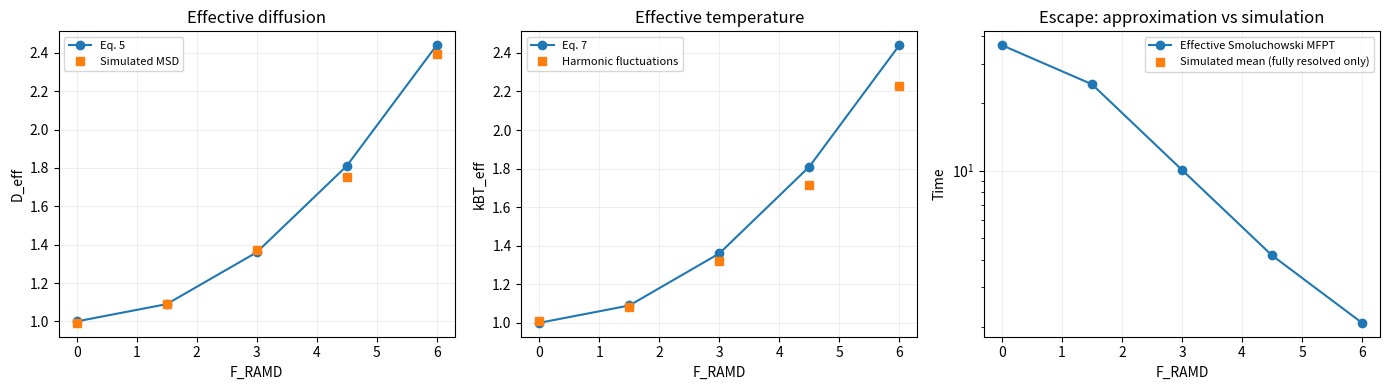

Recreate this plot in Python.
"""
Paper 1 — Ding, Ghidini, Cossio & Roux (2026)
A theoretical framework for random accelerated molecular dynamics simulations

Educational numerical experiments with the article's *simplified* overdamped
model. NOT a tauRAMD displacement-triggered algorithm, all-atom reproduction,
or validated correction for ligand residence times.

Models a force of fixed magnitude whose direction is reset after exponentially
distributed persistence times (Poisson resetting at rate 1/tau).

In dimensionless units kBT = 1:
   gamma dr/dt = -grad W + F_RAMD n(t) + Gaussian thermal force

Paper Eq. (5):
   D_eff = D + F_RAMD^2 * tau / (d * gamma^2)
where D = kBT / gamma.

Eq. (7): kB T_eff = kBT + F_RAMD^2 * tau/(d gamma).

We compare MSD-based free diffusion, harmonic-well fluctuations, and measured
first-passage escape times versus a simple effective-Smoluchowski prediction.
The escape comparison is deliberately a *diagnostic*: it is not the exact
barrier model or ligand-specific estimate used in the article.
"""
import argparse
from pathlib import Path
import csv
import numpy as np
import matplotlib.pyplot as plt

KBT = 1.0
GAMMA = 1.0
TAU = 0.08
DIM = 2
FORCES = (0., 1.5, 3., 4.5, 6.)
DT = 0.002
D0 = KBT / GAMMA


def unit_directions(rng, n, dim):
    z = rng.normal(size=(n, dim))
    return z / np.linalg.norm(z, axis=1, keepdims=True)


def theory(force, tau=TAU, dim=DIM):
    diffusion = D0 + force**2 * tau/(dim*GAMMA**2)
    teff = KBT + force**2 * tau/(dim*GAMMA)
    return diffusion, teff


def step(x, direction, force, dt, rng, drift=None, tau=TAU):
    """Vectorized overdamped Langevin with exponential direction persistence."""
    switches = rng.random(len(x)) < -np.expm1(-dt/tau)
    if np.any(switches):
        direction[switches] = unit_directions(rng, switches.sum(), x.shape[1])
    physical = 0. if drift is None else drift(x)
    x += dt*(physical+force*direction)/GAMMA + np.sqrt(2*D0*dt)*rng.normal(size=x.shape)
    return x


def free_diffusion(force, rng, n=1800, steps=5000, dt=DT):
    """Estimate D from end-to-end MSD: <|r(t)-r(0)|²> / (2 d t)."""
    x = np.zeros((n, DIM))
    direction = unit_directions(rng, n, DIM)
    for _ in range(steps):
        step(x, direction, force, dt, rng)
    t = steps*dt
    return float(np.mean(np.sum(x*x, axis=1))/(2*DIM*t))


def harmonic_temperature(force, rng, k=2.0, n=1200, steps=6500, burn=1500, dt=DT):
    """Use Eq. (20): kBT_eff ~= k <|r-r_mean|²> / d for harmonic W."""
    x = np.zeros((n, DIM))
    direction = unit_directions(rng, n, DIM)
    samples = []
    for i in range(steps):
        step(x, direction, force, dt, rng, drift=lambda q: -k*q)
        if i >= burn and i % 40 == 0:
            samples.append(x.copy())
    arr = np.concatenate(samples, axis=0)
    return float(k*np.mean(np.sum((arr-arr.mean(axis=0))**2, axis=1))/DIM)


def barrier_energy(x, height=5.0, transverse_k=2.0):
    """A double-well in x and harmonic confinement in y."""
    return height*(x[..., 0]**2-1)**2 + 0.5*transverse_k*x[..., 1]**2


def barrier_drift(q, height=5.0, transverse_k=2.0):
    out = np.empty_like(q)
    out[:, 0] = -4*height*q[:, 0]*(q[:, 0]**2-1)
    out[:, 1] = -transverse_k*q[:, 1]
    return out


def escape_simulation(force, rng, n=450, steps=16000, dt=DT):
    """First hitting of x>=0.85 starting near x=-1; right-censor unresolved."""
    x = np.zeros((n, DIM))
    x[:, 0] = -1.
    direction = unit_directions(rng, n, DIM)
    alive = np.ones(n, bool)
    times = np.full(n, np.nan)
    for i in range(steps):
        inds = np.flatnonzero(alive)
        if len(inds) == 0:
            break
        subset = x[inds].copy()
        dirs = direction[inds].copy()
        step(subset, dirs, force, dt, rng, drift=barrier_drift)
        x[inds] = subset
        direction[inds] = dirs
        reached = subset[:, 0] >= 0.85
        times[inds[reached]] = (i+1)*dt
        alive[inds[reached]] = False
    return times


def effective_smolu_mfpt(force, height=5., left=-2., start=-1., right=0.85):
    """
    The standard 1D reflecting-left / absorbing-right Smoluchowski MFPT:
      MFPT(start) = integral_start^right dy exp(beta_eff U(y))/D_eff
                    * integral_left^y dz exp(-beta_eff U(z)).
    Numerical quadrature by cumulative trapezoids. Only a model comparison;
    transverse coordinate and finite directional-memory effects are neglected.
    """
    diffusion, teff = theory(force)
    xs = np.linspace(left, right, 3501)
    U = height*(xs*xs-1.)**2
    # Improve stability by removing a constant offset in each Boltzmann factor.
    # U is bounded on this finite grid.
    a = np.exp(-U/teff)
    inner = np.zeros(len(xs))
    inner[1:] = np.cumsum((a[1:]+a[:-1])*np.diff(xs)/2)
    outer = np.exp(U/teff)*inner/diffusion
    mask = xs >= start
    return float(np.trapezoid(outer[mask], xs[mask]))


def main():
    p = argparse.ArgumentParser()
    p.add_argument('--seed',type=int,default=2026)
    p.add_argument('--output',type=Path,default=Path('results_paper1'))
    args = p.parse_args()
    args.output.mkdir(parents=True,exist_ok=True)
    rng = np.random.default_rng(args.seed)
    records = []
    for f in FORCES:
        d_model,t_model = theory(f)
        d_obs = free_diffusion(f,rng)
        temp_obs = harmonic_temperature(f,rng)
        t_escape = escape_simulation(f,rng)
        n_escaped = int(np.isfinite(t_escape).sum())
        observed_mean = np.nan if n_escaped < len(t_escape) else float(np.mean(t_escape))
        prediction = effective_smolu_mfpt(f)
        records.append((f,d_model,d_obs,t_model,temp_obs,n_escaped,
                        len(t_escape),observed_mean,prediction))
        print(f'F={f:4.1f}  D: theory={d_model:.3f}, MSD={d_obs:.3f}; '
              f'kBT_eff: theory={t_model:.3f}, well={temp_obs:.3f}; '
              f'escaped={n_escaped}/{len(t_escape)}')
        if n_escaped < len(t_escape):
            print('  Note: observed escape mean omitted because some paths were censored.')
    header=('force,D_eff_theory,D_eff_MSD,kBT_eff_theory,kBT_eff_harmonic,'
            'n_escaped,n_total,mean_escape_if_all_resolved,Smoluchowski_MFPT')
    with open(args.output/'results.csv','w',newline='',encoding='utf-8') as fh:
        writer=csv.writer(fh)
        writer.writerow(header.split(','))
        writer.writerows(records)
    a=np.array(records,dtype=float)
    fig,axes=plt.subplots(1,3,figsize=(14,4))
    axes[0].plot(a[:,0],a[:,1],'-o',label='Eq. 5')
    axes[0].plot(a[:,0],a[:,2],'s',label='Simulated MSD')
    axes[0].set(xlabel='F_RAMD',ylabel='D_eff',title='Effective diffusion')
    axes[1].plot(a[:,0],a[:,3],'-o',label='Eq. 7')
    axes[1].plot(a[:,0],a[:,4],'s',label='Harmonic fluctuations')
    axes[1].set(xlabel='F_RAMD',ylabel='kBT_eff',title='Effective temperature')
    axes[2].semilogy(a[:,0],a[:,8],'-o',label='Effective Smoluchowski MFPT')
    good=np.isfinite(a[:,7])
    axes[2].semilogy(a[good,0],a[good,7],'s',label='Simulated mean (fully resolved only)')
    axes[2].set(xlabel='F_RAMD',ylabel='Time',title='Escape: approximation vs simulation')
    for ax in axes:
        ax.legend(fontsize=8)
        ax.grid(alpha=.2)
    fig.tight_layout()
    fig.savefig(args.output/'ramd_theory_comparison.png',dpi=200)
    plt.close(fig)
    print('Saved',args.output)
    print('LIMITATION: Finite tau, numerical timestep, censoring, and reaction-coordinate '
          'projection can all affect kinetics; this is not a validated unbiasing method.')


if __name__=='__main__':
    main()
